The GitHub repository lizheng1997-71/LGC contains a labelled image folder "dataset" with 21 categories: agricultural, airplane, baseball diamond, beach, buildings, chaparral, dense residential, forest, freeway, golf course, harbor, intersection, medium residential, mobile home park, overpass, parking lot, river, runway, sparse residential, storage tanks, tennis court. Examples follow, each with its label.

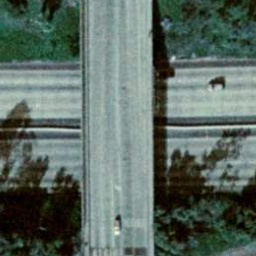
Label: overpass

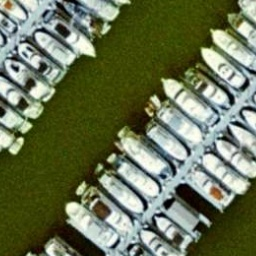
Label: harbor

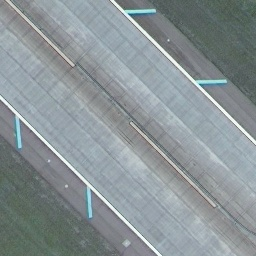
Label: runway

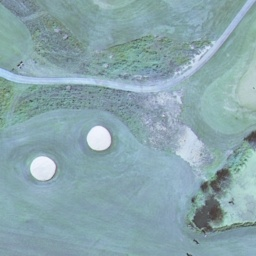
Label: golf course

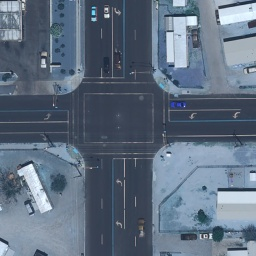
Label: intersection

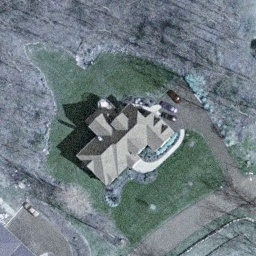
Label: sparse residential
